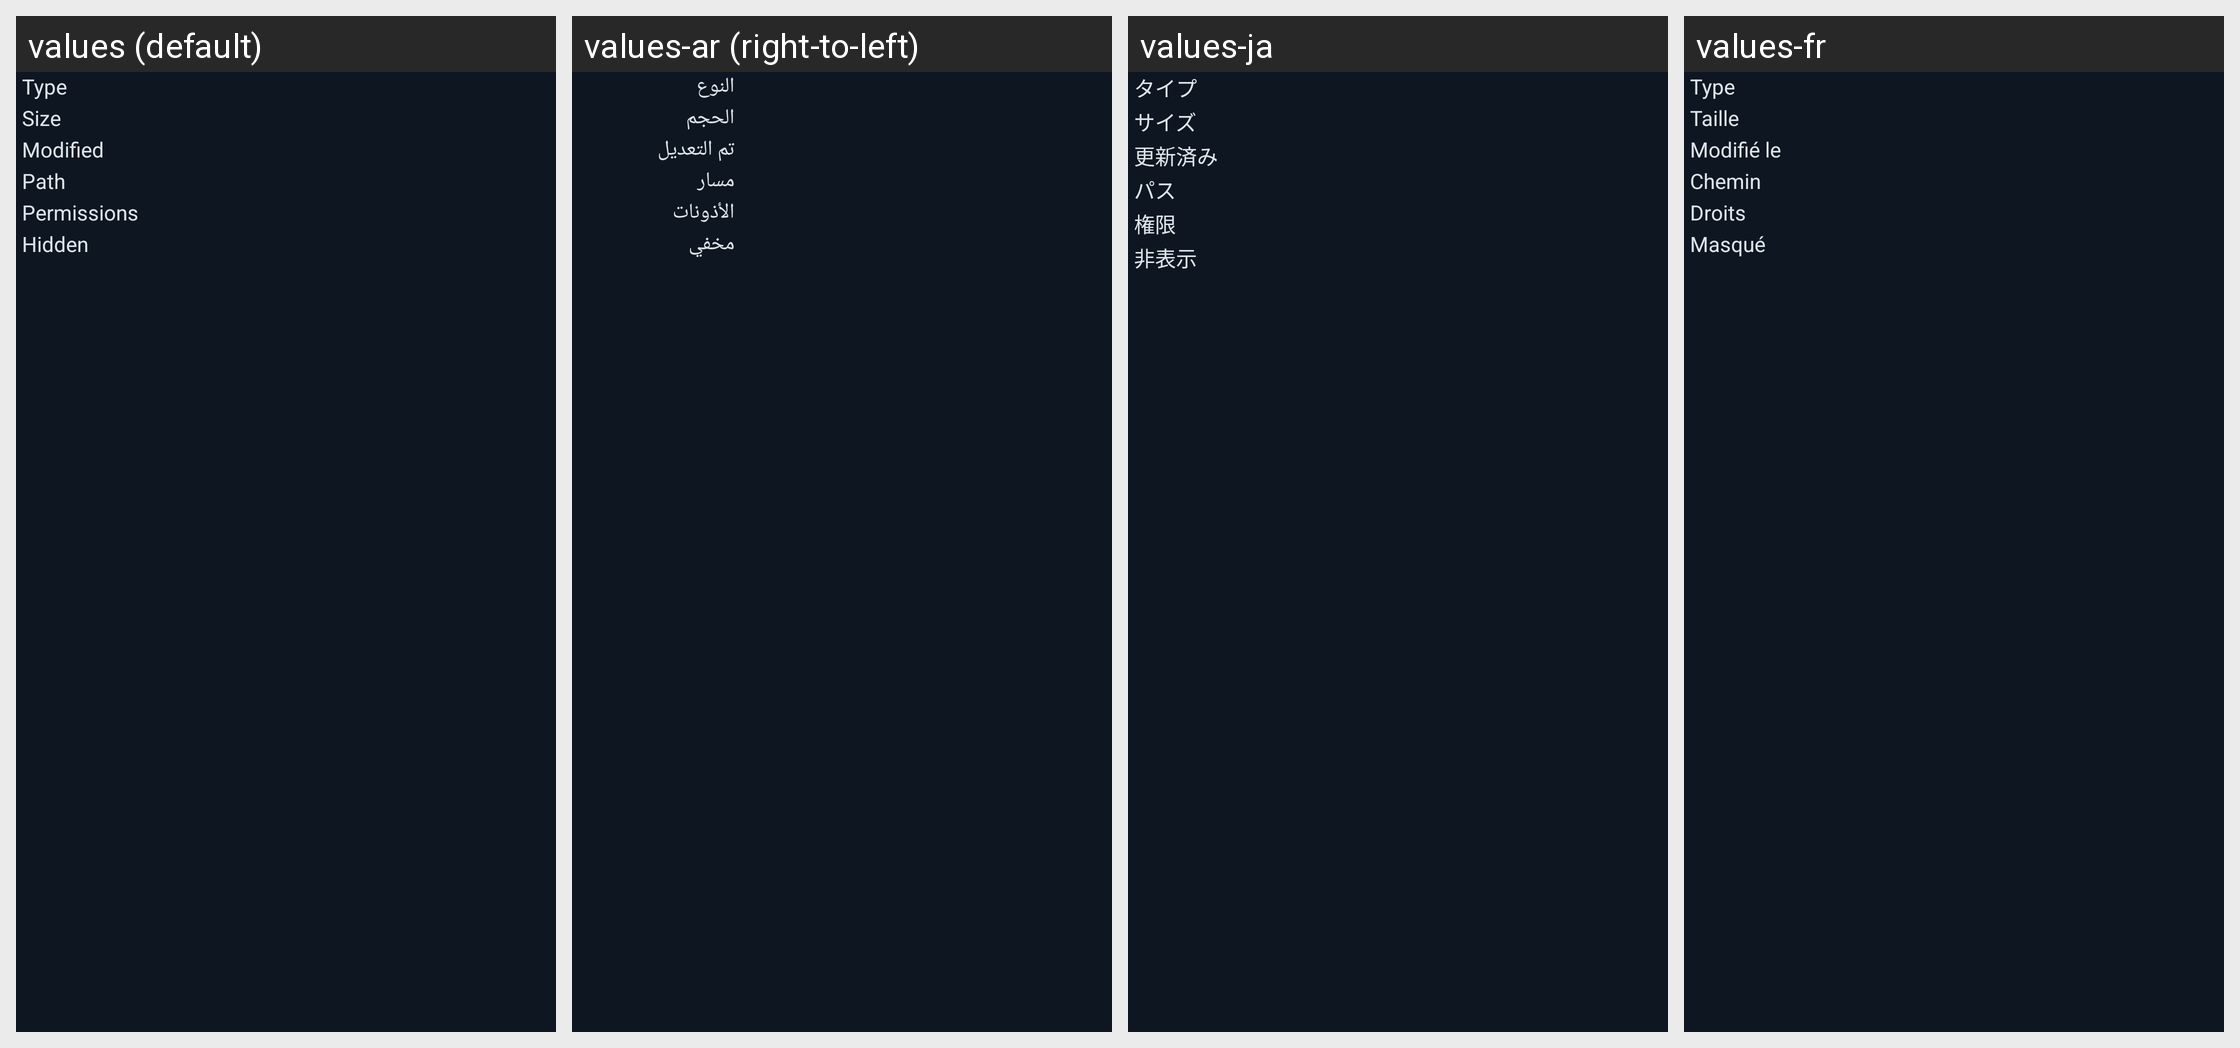

Translations of the strings shown on this Android screen, per locale in the grid:
Android screen res/layout/dialog_file_properties.xml rendered under 4 locales, left to right: values (default), values-ar (right-to-left), values-ja, values-fr. Device: Nexus 5 (rendered at 1080×1920; each locale shown at half size, 540×960, under a caption strip naming it); theme AppTheme.
Other locales in the repository, not shown: values-as, values-bg, values-bn, values-bs, values-cs, values-de, values-en-rCA, values-es, values-et, values-fr-rCA, values-gl, values-hi, values-hr, values-hy, values-in, values-it, values-iw, values-ka, values-kk, values-km, values-ko, values-lt, values-mk, values-mr, values-my, values-nb, values-ne, values-pl, values-pt-rBR, values-ro, values-ru, values-sk, values-sl, values-sv, values-sw, values-ta, values-th, values-tl, values-tr, values-uz, values-vi, values-zh-rCN, values-zh-rHK, values-zh-rTW.
Strings drawn on this screen, with the default value and each locale's value (text and hints the layout hard-codes, and strings that could not be matched under every locale, appear in the picture but are not listed):

dialog_entry_type
  values: Type
  values-ar: النوع
  values-ja: タイプ
  values-fr: Type

dialog_entry_size
  values: Size
  values-ar: الحجم
  values-ja: サイズ
  values-fr: Taille

dialog_entry_modified
  values: Modified
  values-ar: تم التعديل
  values-ja: 更新済み
  values-fr: Modifié le

dialog_entry_path
  values: Path
  values-ar: مسار
  values-ja: パス
  values-fr: Chemin

dialog_entry_permissions
  values: Permissions
  values-ar: الأذونات
  values-ja: 権限
  values-fr: Droits

dialog_entry_hidden
  values: Hidden
  values-ar: مخفي
  values-ja: 非表示
  values-fr: Masqué
